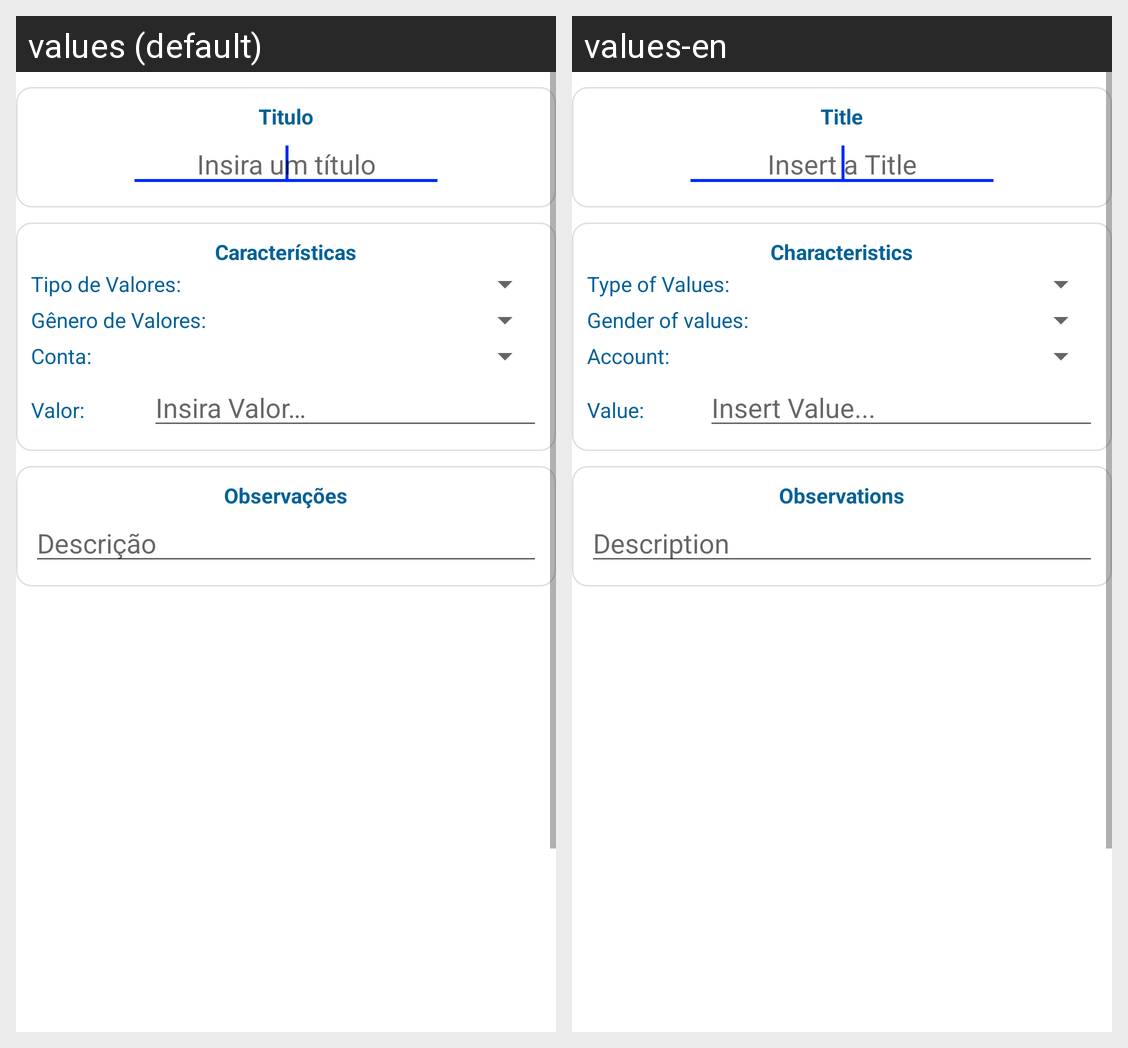

The Android screen above is rendered under two locales of the same app. Produce the string resources it draws, with the default and per-locale values.
Android screen res/layout/budget_note_edit.xml rendered under 2 locales, left to right: values (default), values-en. Device: Nexus 5 (rendered at 1080×1920; each locale shown at half size, 540×960, under a caption strip naming it); theme AppTheme.
Strings drawn on this screen, with the default value and each locale's value (text and hints the layout hard-codes, and strings that could not be matched under every locale, appear in the picture but are not listed):

bgNoteActTitle
  values: Titulo
  values-en: Title

bgNoteActTitleinsira_um_t_tulo
  values: Insira um título
  values-en: Insert a Title

bgNoteActTitleCaracter_sticas
  values: Características
  values-en: Characteristics

bgNoteActTitletipo_de_valores
  values: Tipo de Valores:
  values-en: Type of Values:

bgNoteActTitletipo_de_despesa
  values: Gênero de Valores:
  values-en: Gender of values:

bgNoteActTitleconta
  values: Conta:
  values-en: Account:

bgNoteActTitlevalor
  values: Valor:
  values-en: Value:

bgNoteActTitleHintinsira_valor
  values: Insira Valor…
  values-en: Insert Value...

bgNoteActTitleobserva_es
  values: Observações
  values-en: Observations

bgNoteActTitledescri_o
  values: Descrição
  values-en: Description
